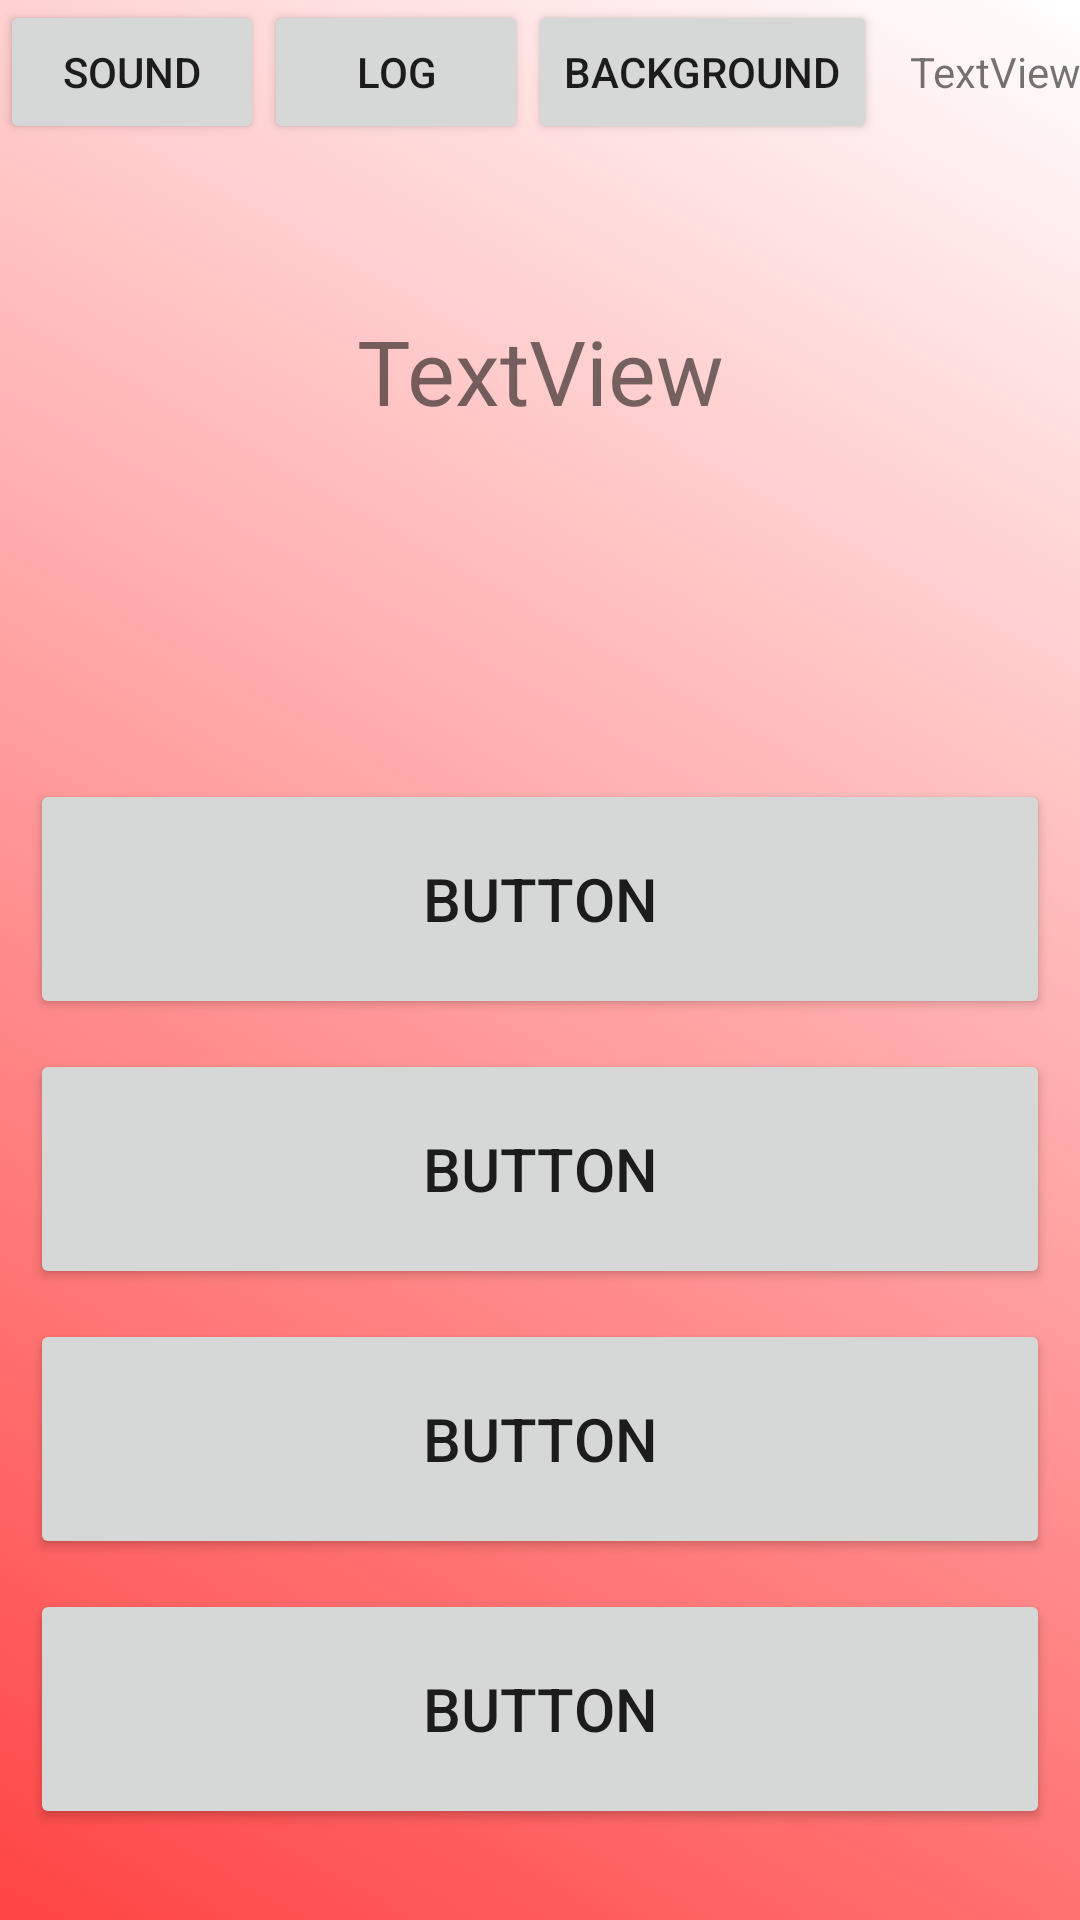

This screen was rendered from an Android layout file. Write that file and the resources it references.
<!-- AndroidManifest.xml: application theme Theme.MaterialComponents.DayNight.NoActionBar -->
<!-- res/layout/activity_main.xml -->
<?xml version="1.0" encoding="utf-8"?>
<ScrollView xmlns:android="http://schemas.android.com/apk/res/android"
    xmlns:app="http://schemas.android.com/apk/res-auto"
    xmlns:tools="http://schemas.android.com/tools"
    android:id="@+id/scrollLayout"
    android:layout_width="match_parent"
    android:layout_height="match_parent"
    android:background="@drawable/gradient_list"
    android:fillViewport="true"

    android:contentDescription="@android:string/unknownName" >

    <androidx.constraintlayout.widget.ConstraintLayout
        android:id="@+id/firstConstraint"
        android:layout_width="match_parent"
        android:layout_height="match_parent">

        <LinearLayout
            android:id="@+id/linearLayout2"
            android:layout_width="match_parent"
            android:layout_height="wrap_content"
            android:orientation="horizontal"
            app:layout_constraintEnd_toEndOf="parent"
            app:layout_constraintStart_toStartOf="parent"
            app:layout_constraintTop_toTopOf="parent">

            <Button
                android:id="@+id/sound"
                android:layout_width="wrap_content"
                android:layout_height="wrap_content"
                android:text="Sound" />

            <Button
                android:id="@+id/answerLog"
                android:layout_width="wrap_content"
                android:layout_height="wrap_content"
                android:text="Log" />

            <Button
                android:id="@+id/backgroundButton"
                android:layout_width="wrap_content"
                android:layout_height="wrap_content"
                android:text="background" />

            <TextView
                android:id="@+id/textView4"
                android:layout_width="wrap_content"
                android:layout_height="wrap_content"
                android:layout_weight="1"
                android:gravity="right"
                android:text="TextView" />
        </LinearLayout>

        <androidx.constraintlayout.widget.ConstraintLayout
            android:id="@+id/myLayout"
            android:layout_width="match_parent"
            android:layout_height="wrap_content"
            app:layout_constraintBottom_toBottomOf="parent"
            app:layout_constraintEnd_toEndOf="parent"
            app:layout_constraintStart_toStartOf="parent"
            app:layout_constraintTop_toBottomOf="@id/linearLayout2"
            app:layout_constraintVertical_bias="0.100000024">

            <TextView
                android:id="@+id/textView"
                android:layout_width="wrap_content"
                android:layout_height="wrap_content"
                android:gravity="center"
                android:text="TextView"
                android:textSize="30sp"
                app:layout_constraintBottom_toBottomOf="parent"
                app:layout_constraintEnd_toEndOf="parent"
                app:layout_constraintStart_toStartOf="parent"
                app:layout_constraintTop_toTopOf="parent" />
        </androidx.constraintlayout.widget.ConstraintLayout>

        <androidx.constraintlayout.widget.ConstraintLayout
            android:id="@+id/constraintLayout"
            android:layout_width="match_parent"
            android:layout_height="wrap_content"
            app:layout_constraintBottom_toBottomOf="parent"
            app:layout_constraintEnd_toEndOf="parent"
            app:layout_constraintStart_toStartOf="parent"
            app:layout_constraintTop_toBottomOf="@id/myLayout"
            app:layout_constraintVertical_bias="0.84000003">

            <Button
                android:id="@+id/button4"
                android:layout_width="match_parent"
                android:layout_height="80dp"
                android:layout_margin="10dp"
                android:text="Button"

                android:textSize="20sp"
                app:layout_constraintBottom_toBottomOf="parent"
                app:layout_constraintEnd_toEndOf="parent"
                app:layout_constraintStart_toStartOf="parent"
                app:layout_constraintTop_toTopOf="parent"
                app:layout_constraintVertical_bias="1.0" />

            <Button
                android:id="@+id/button3"
                android:layout_width="match_parent"
                android:layout_height="80dp"
                android:layout_margin="10dp"

                android:text="Button"
                android:textSize="20sp"
                app:layout_constraintBottom_toTopOf="@id/button4"
                app:layout_constraintEnd_toEndOf="parent"
                app:layout_constraintStart_toStartOf="parent"
                app:layout_constraintTop_toTopOf="parent"
                app:layout_constraintVertical_bias="1.0" />

            <Button
                android:id="@+id/button2"
                android:layout_width="match_parent"
                android:layout_height="80dp"
                android:layout_margin="10dp"

                android:text="Button"
                android:textSize="20sp"
                app:layout_constraintBottom_toTopOf="@id/button3"
                app:layout_constraintEnd_toEndOf="parent"
                app:layout_constraintStart_toStartOf="parent"
                app:layout_constraintTop_toTopOf="parent"
                app:layout_constraintVertical_bias="1.0" />

            <Button
                android:id="@+id/button"
                android:layout_width="match_parent"
                android:layout_height="80dp"

                android:layout_margin="10dp"
                android:text="Button"
                android:textSize="20sp"
                app:layout_constraintBottom_toTopOf="@id/button2"
                app:layout_constraintEnd_toEndOf="parent"
                app:layout_constraintStart_toStartOf="parent"
                app:layout_constraintTop_toTopOf="parent"
                app:layout_constraintVertical_bias="1.0" />
        </androidx.constraintlayout.widget.ConstraintLayout>
    </androidx.constraintlayout.widget.ConstraintLayout>
</ScrollView>
<!-- resources referenced by this layout -->
<resources>
  <!-- drawable gradient_list (drawable) -->
  <?xml version="1.0" encoding="utf-8"?>
  <animation-list xmlns:android="http://schemas.android.com/apk/res/android">
  <item
      android:drawable="@drawable/background1"
      android:duration="30000"/>
  
      <item
          android:drawable="@drawable/background2"
          android:duration="30000"/>
      <item
          android:drawable="@drawable/background3"
          android:duration="30000"/>
  
  
  </animation-list>
  <!-- drawable background1 (drawable) -->
  <?xml version="1.0" encoding="utf-8"?>
  <selector xmlns:android="http://schemas.android.com/apk/res/android">
      <item>
          <shape>
              <gradient
                  android:angle="225"
                  android:startColor="@android:color/transparent"
                  android:endColor="@android:color/holo_red_light"
                  />
          </shape>
      </item>
  </selector>
  <!-- drawable background2 (drawable) -->
  <?xml version="1.0" encoding="utf-8"?>
  <selector xmlns:android="http://schemas.android.com/apk/res/android">
      <item>
          <shape>
              <gradient
                  android:angle="225"
                  android:startColor="#e63546"
                  android:endColor="#4286f4"
                  />
          </shape>
      </item>
  </selector>
  <!-- drawable background3 (drawable) -->
  <?xml version="1.0" encoding="utf-8"?>
  <selector xmlns:android="http://schemas.android.com/apk/res/android">
  <item>
      <shape>
          <gradient
              android:angle="225"
              android:startColor="#e63946"
              android:endColor="@android:color/holo_green_dark"
          />
      </shape>
  </item>
  </selector>
</resources>
